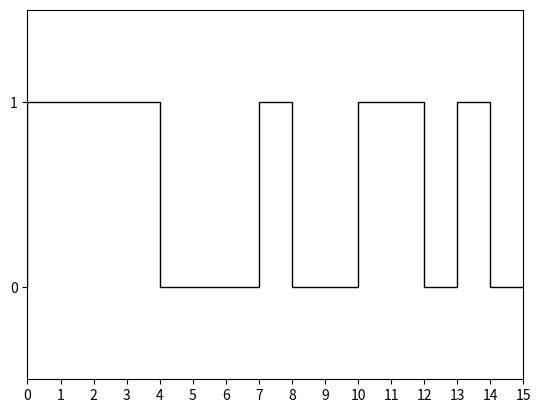

The script that saved this image:
# This is a python implimentation for example162.m,
# generating a 4-order m-sequence.

import numpy as np
import matplotlib.pyplot as plt

n = 4 # number of registers
m = 2**n - 1 # length of m-sequence
reg = np.ones(n, dtype=int) # initial value of registers: [A1, A2, A3, A4] = [1, 1, 1, 1]
c = np.array([0, 0, 1, 1]) # [c1, c2, c3, c4] = [0, 0, 1, 1]
seq = np.zeros(m, dtype=int) # initial value of m-sequence

for i in range(m):
    seq[i] = reg[-1] # y(k) = A4(k)
    a1_new = c[0] * reg[0] ^ c[1] * reg[1] ^ c[2] * reg[2] ^ c[3] * reg[3]
    # A4 = A3, A3 = A2, A2 = A1, A1 = new
    reg[3] = reg[2]
    reg[2] = reg[1]
    reg[1] = reg[0]
    reg[0] = a1_new # update the first register

plt.figure()
# 黑色线条
plt.stairs(seq, color='k')
# y轴间隔0.5
plt.yticks(np.arange(0, 2, 1))
plt.ylim([-0.5, 1.5])
plt.xlim([0, m])
plt.xticks(np.arange(0, m+1, 1))
plt.show()